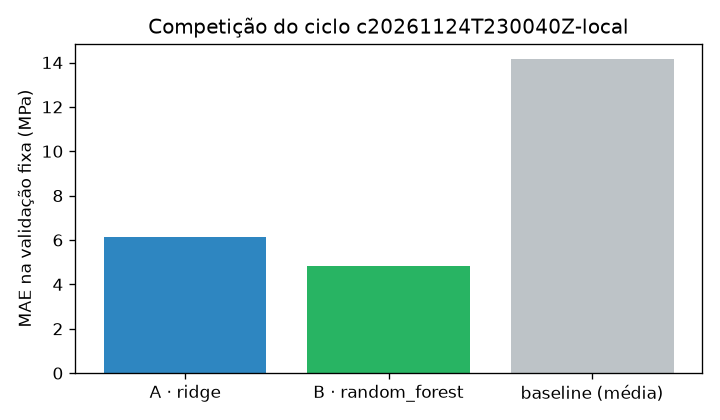

Source data for this figure (header and first rows):
, algoritmo, val_mae, val_rmse, val_r2, cv_mae_media, cv_mae_desvio, run_id
A, ridge, 6.157, 7.707, 0.802, 5.721, 0.3923, 55426625549545b48811ecc2189afdca
B, random_forest, 4.816, 6.12, 0.8752, 4.558, 0.4175, 47562de5f8c4414e874b46f94ce6aa8e
